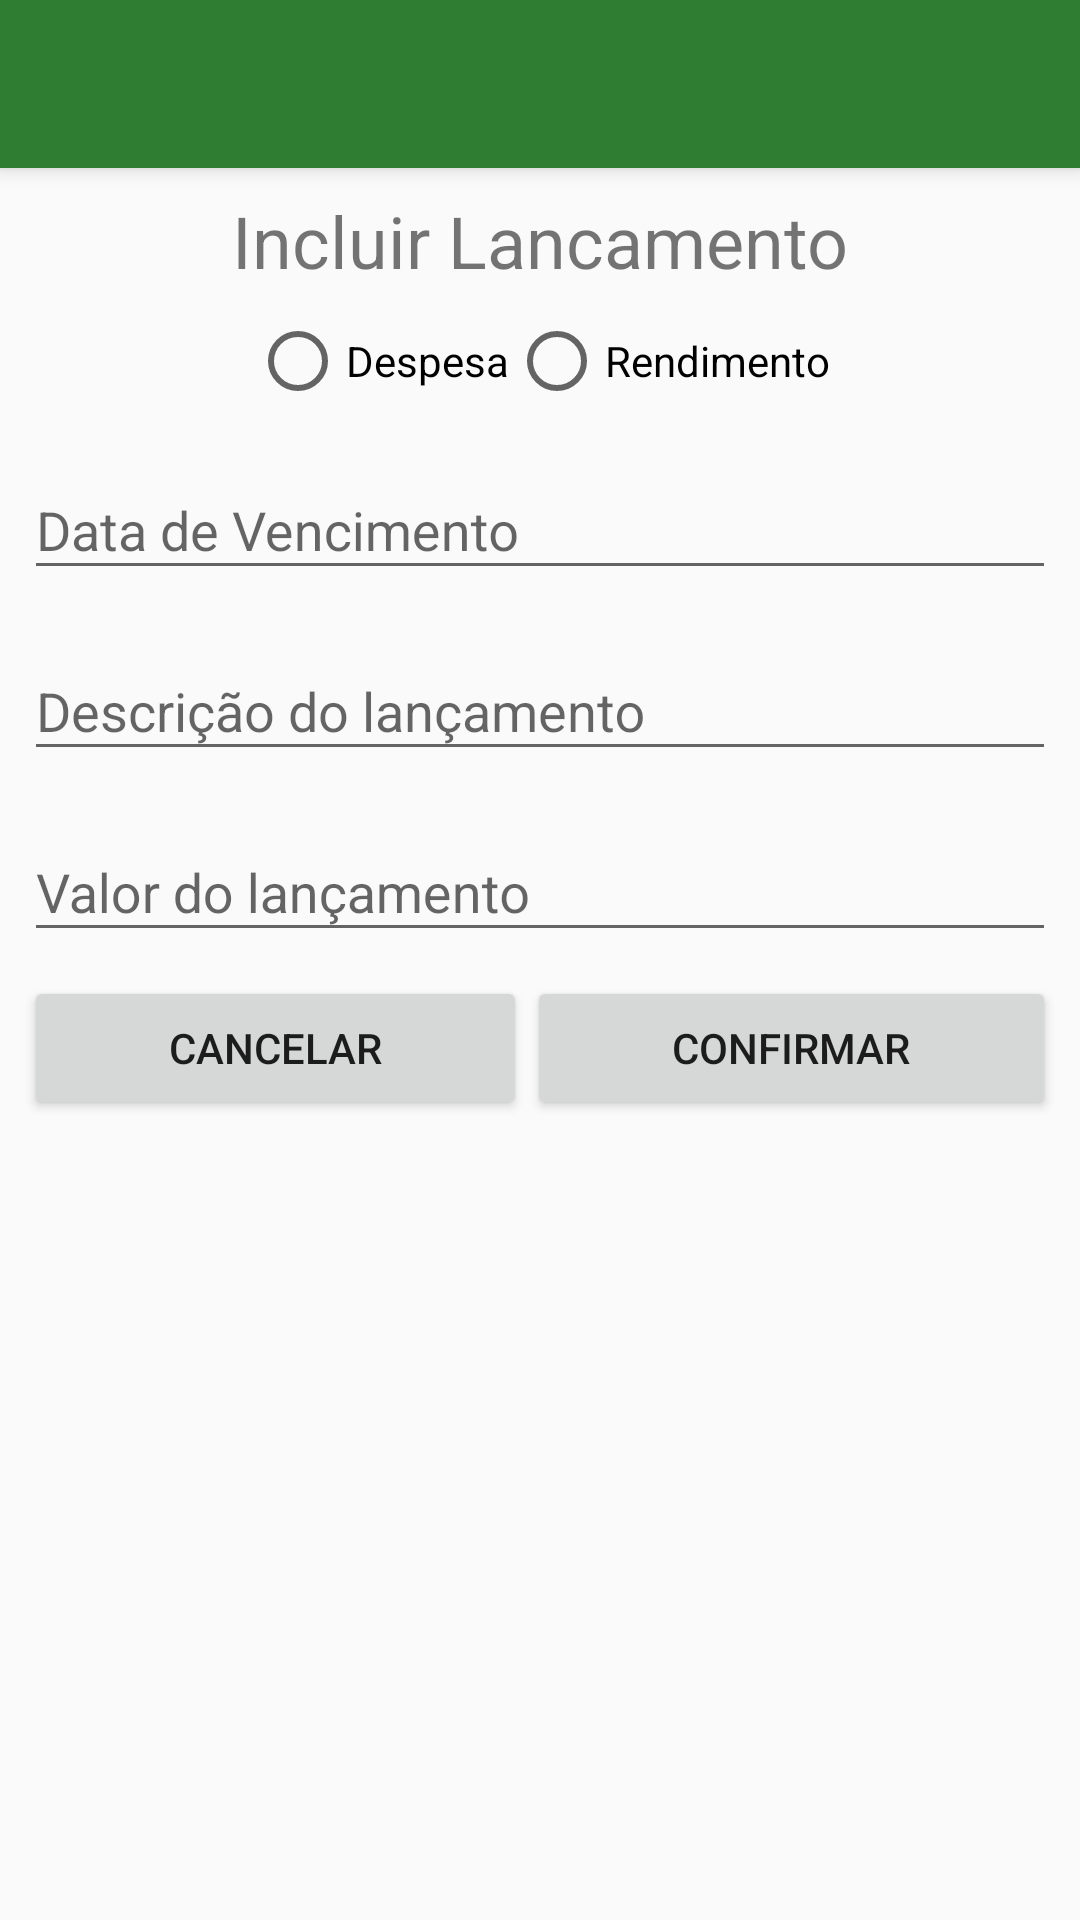

This screen was rendered from an Android layout file. Write that file and the resources it references.
<!-- AndroidManifest.xml: application theme AppTheme -->
<!-- res/layout/activity_movt.xml -->
<android.support.design.widget.CoordinatorLayout xmlns:android="http://schemas.android.com/apk/res/android"
    xmlns:app="http://schemas.android.com/apk/res-auto"
    xmlns:tools="http://schemas.android.com/tools"
    tools:context="com.dinizdesenvolve.planejar.activities.MovtActivity"
    android:id="@+id/activity_main"
    android:layout_width="match_parent"
    android:layout_height="match_parent"
    android:fitsSystemWindows="true"
    android:orientation="vertical">

    <android.support.design.widget.AppBarLayout
        android:layout_width="match_parent"
        android:layout_height="wrap_content"
        android:background="@color/colorAccent">

        <android.support.design.widget.CollapsingToolbarLayout
            android:layout_width="match_parent"
            android:layout_height="match_parent"
            app:contentScrim="?attr/colorPrimary"
            app:expandedTitleTextAppearance="@style/TextAppearance.AppCompat.Title"
            app:layout_scrollFlags="scroll|exitUntilCollapsed"

            app:titleEnabled="false">


            <android.support.v7.widget.Toolbar
                android:id="@+id/toolbar"
                android:layout_width="match_parent"
                android:layout_height="?attr/actionBarSize"
                app:background="@color/colorAccent"
                app:layout_collapseMode="pin"
                app:popupTheme="@style/ThemeOverlay.AppCompat.Dark"
                app:theme="@style/ToolBarStyle"

                />


        </android.support.design.widget.CollapsingToolbarLayout>


    </android.support.design.widget.AppBarLayout>

    <android.support.constraint.ConstraintLayout
        android:layout_width="match_parent"
        android:layout_height="match_parent"
        app:layout_behavior="@string/appbar_scrolling_view_behavior">


        <TextView
            android:id="@+id/textViewTitle"
            android:layout_width="wrap_content"
            android:layout_height="wrap_content"
            android:layout_marginEnd="8dp"
            android:layout_marginStart="8dp"
            android:layout_marginTop="8dp"
            android:text="@string/create_moviment_title"
            android:textSize="@dimen/title_size"
            app:layout_constraintEnd_toEndOf="parent"
            app:layout_constraintStart_toStartOf="parent"
            app:layout_constraintTop_toTopOf="parent" />

        <RadioGroup
            android:id="@+id/radioGroup"
            android:layout_width="wrap_content"
            android:layout_height="wrap_content"
            android:layout_marginEnd="8dp"
            android:layout_marginStart="8dp"
            android:layout_marginTop="8dp"
            android:orientation="horizontal"
            app:layout_constraintEnd_toEndOf="parent"
            app:layout_constraintStart_toStartOf="parent"
            app:layout_constraintTop_toBottomOf="@+id/textViewTitle">

            <RadioButton
                android:id="@+id/radioButtonExpence"
                android:layout_width="wrap_content"
                android:layout_height="wrap_content"
                android:layout_weight="1"
                android:text="@string/create_moviment_expence"
                android:textAlignment="textStart"
                tools:layout_editor_absoluteX="1dp"
                tools:layout_editor_absoluteY="254dp" />

            <RadioButton
                android:id="@+id/radioButtonReceiver"
                android:layout_width="wrap_content"
                android:layout_height="wrap_content"
                android:layout_weight="1"
                android:text="@string/create_moviment_receiver"
                android:textAlignment="viewStart"
                tools:layout_editor_absoluteX="197dp"
                tools:layout_editor_absoluteY="306dp" />
        </RadioGroup>

        <LinearLayout
            android:id="@+id/btnContainer"
            android:layout_width="0dp"
            android:layout_height="wrap_content"
            android:layout_marginTop="8dp"
            android:orientation="horizontal"
            app:layout_constraintEnd_toEndOf="@+id/container1"
            app:layout_constraintStart_toStartOf="@+id/container1"
            app:layout_constraintTop_toBottomOf="@+id/container3">

            <Button
                android:id="@+id/buttonCancel"
                android:layout_width="wrap_content"
                android:layout_height="wrap_content"
                android:layout_weight="1"
                android:text="@string/create_moviment_canc"
                tools:layout_editor_absoluteX="38dp"
                tools:layout_editor_absoluteY="369dp" />

            <Button
                android:id="@+id/butomOk"
                android:layout_width="wrap_content"
                android:layout_height="wrap_content"
                android:layout_weight="1"
                android:text="@string/create_moviment_ok"
                tools:layout_editor_absoluteX="199dp"
                tools:layout_editor_absoluteY="379dp" />
        </LinearLayout>

        <android.support.design.widget.TextInputLayout
            android:id="@+id/container1"
            android:layout_width="0dp"
            android:layout_height="wrap_content"
            android:layout_marginEnd="8dp"
            android:layout_marginStart="8dp"
            android:layout_marginTop="8dp"
            app:layout_constraintEnd_toEndOf="parent"
            app:layout_constraintStart_toStartOf="parent"
            app:layout_constraintTop_toBottomOf="@+id/radioGroup">

            <android.support.design.widget.TextInputEditText
                android:id="@+id/editTextVecto"
                android:layout_width="match_parent"
                android:layout_height="wrap_content"
                android:windowSoftInputMode="stateHidden"
                android:hint="@string/create_moviment_vecto"/>
        </android.support.design.widget.TextInputLayout>

        <android.support.design.widget.TextInputLayout
            android:id="@+id/container2"
            android:layout_width="0dp"
            android:layout_height="wrap_content"
            android:layout_marginTop="8dp"
            app:layout_constraintEnd_toEndOf="@+id/container1"
            app:layout_constraintStart_toStartOf="@+id/container1"
            app:layout_constraintTop_toBottomOf="@+id/container1">

            <android.support.design.widget.TextInputEditText
                android:id="@+id/editTextDescription"
                android:layout_width="match_parent"
                android:layout_height="wrap_content"
                android:hint="@string/create_moviment_description" />
        </android.support.design.widget.TextInputLayout>

        <android.support.design.widget.TextInputLayout
            android:id="@+id/container3"
            android:layout_width="0dp"
            android:layout_height="wrap_content"
            android:layout_marginEnd="8dp"
            android:layout_marginStart="8dp"
            android:layout_marginTop="8dp"
            app:layout_constraintEnd_toEndOf="parent"
            app:layout_constraintStart_toStartOf="parent"
            app:layout_constraintTop_toBottomOf="@+id/container2">

            <android.support.design.widget.TextInputEditText
                android:id="@+id/editTextValue"
                android:layout_width="match_parent"
                android:layout_height="wrap_content"
                android:hint="@string/create_moviment_value"
                android:inputType="numberDecimal" />
        </android.support.design.widget.TextInputLayout>

    </android.support.constraint.ConstraintLayout>
</android.support.design.widget.CoordinatorLayout>
<!-- resources referenced by this layout -->
<resources>
  <color name="colorAccent">#2E7D32</color>
  <dimen name="title_size">24sp</dimen>
  <string name="create_moviment_canc">Cancelar</string>
  <string name="create_moviment_description">Descrição do lançamento</string>
  <string name="create_moviment_expence">Despesa</string>
  <string name="create_moviment_ok">Confirmar</string>
  
  
      /* Main Menu */
  <string name="create_moviment_receiver">Rendimento</string>
  <string name="create_moviment_title">Incluir Lancamento</string>
  <string name="create_moviment_value">Valor do lançamento</string>
  <string name="create_moviment_vecto">Data de Vencimento</string>
  <style name="ToolBarStyle" parent="Theme.AppCompat">
          <item name="android:textColorPrimary">@android:color/white</item>
          <item name="android:textColorSecondary">@android:color/white</item>
          <item name="actionMenuTextColor">@android:color/white</item>
      </style>
  <style name="AppTheme" parent="Theme.AppCompat.Light.NoActionBar">
          
          <item name="colorPrimary">@color/colorPrimary</item>
          <item name="colorPrimaryDark">@color/colorPrimaryDark</item>
          <item name="colorAccent">@color/colorAccent</item>
      </style>
  <color name="colorPrimary">#2e7d32</color>
  <color name="colorPrimaryDark">#303F9F</color>
</resources>
